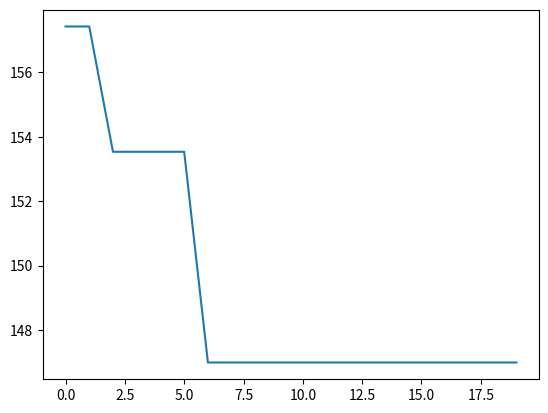

Write Python code to recreate this figure.
import numpy as np
import math
import matplotlib.pyplot as plt
import random
import copy


Ns=2#level count
delta_T=1#pinch temperature
a_cost=49000#fix capital(CNY)
b_cost=2520#(CNY)
c_cost=0.8#power efficient
i_cost=0.04#interest rate
t_cost=20#operational interval(year)
c_hu=28#cost of hot_utility(CNY/GJ)
c_cu=10#cost of cold_utility(CNY/GJ)
decay_rate=0.9#parameter of repair operator
heat_coe=1#heat coefficiency-----KW/(K*m^2)
day_adt=2000#ADt per day

CF=0.2#coefficient in EADA
CF_=0.1#coefficienct in water network
upper_range=0.1#Top generation chozen in eade
lower_range=0.7#Worest generaton chozen in eade
selection_rate=1#selection of each iteration in eade
factor=day_adt*(10**6)/(3600*24)#scale to energy consumption in second(KJ/S)

water_capacity=0.0042#specia heat capacity for water(GJ/ton)
p_fresh=3.4#price of fresh water(RMB/ton)
PU_count=5#process count
waste_water_count=1#water network output count
fresh_t=15#fresh water temperature
waste_t=30#waste water temperature



hot_origin=[[1600,70,0.26,0],[120,90,0.12,0],[900,160,0.18,0],[850,120,2.9,0],[454,148,0.75,0],[600,250,0.6,0],[600,250,0.25,0],[105,93,0.25,0],[128,120,0.78,0],[109,107,0.65,0],[64,30,2.3,0]]#[inlet_temperature, outlet_temperature,enthalpy(GJ),k]
cold_origin=[[250,600,0.6,0],[148,600,1,0],[90,540,0.14,0],[25,110,0.09,0],[120,151,2.8,0],[10,120,1,0],[85,165,0.6,0],[120,201,0.3,0],[95,124,0.1,0],[21.5,70,0.2,0],[50,60,0.17,0],[15,50,0.96,0],[15,62,0.132,0],[15,60,0.13,0]]
PU=[[62,62,0.7],[60,60,4.2],[70,70,10],[50,50,6.5],[60,60,0.7]]#[inlet_temperature, outlet_temperature, mass_quantity(tone)]
index=[[0,0,1,0,0,1],[0,0,0,0,0,1],[0,0,0,0,0,1],[0,1,0,0,0,1],[1,1,1,1,1,1]]#index::1-wood preparation;2-washing;3-bleaching;4-pulp machine;5-black liquor evaporation;6-sewer

def water_network(popsize=5,its=10):
    #initialize
    pr=[]
    global_fit=0
    global_structure = []
    global_water_split = []
    #mass split
    PU_split=[]
    for pp in range(PU_count):
        tt=PU[pp][2]
        ttt=split(tt,pp)
        PU_split.append(ttt)
    PU_split,fresh_split=check_water_split(PU_split)
    #initalize EADE pop
    pop=[]
    for qqqqq in range(popsize):
        # calculate stream information and add to hot/cold
        hot,cold=gen_hot_cold(PU_split,fresh_split)
        fit, structure, global_eada_struct = GA(hot, cold)
        #add cost of fresh water
        co=(10 ** 10) /fit
        co+=sum(fresh_split)*p_fresh
        fit=(10 ** 10) /co
        pop.append([PU_split,fit])
    pop.sort(key=lambda x: x[1], reverse=True)
    for iterate in range(its):
        # if int(popsize / 10) == 0:
        #     print('Water network: Not enough popsize')
        #     return 0
        for pppppp in range(popsize):
            point_a = random.randrange(0, int(popsize / 10), 1)
            point_b = random.randrange(popsize - int(popsize / 10), popsize, 1)
            par_a = pop[point_a]
            par_b = pop[point_b]
            diff = []
            buf_a = getnewList(par_a)
            buf_b = getnewList(par_b)
            for mm in range(len(buf_a)):
                diff.append(CF_ * (buf_a[mm] - buf_b[mm]))
            diff = mutation(diff,0.8)
            bbb = pop[pppppp]
            dif_bu=[]
            for mm in range(len(diff)):
                dif_bu.append(bbb[mm]+diff[mm])
            dif_bu[0],fresh_split_=check_water_split(dif_bu[0])
            hot, cold = gen_hot_cold(dif_bu[0], fresh_split_)
            fit, structure, global_eada_struct = GA(hot, cold)
            # add cost of fresh water
            co = (10 ** 10) / fit
            co += sum(fresh_split_) * p_fresh
            fit = (10 ** 10) / co
            pop[pppppp][0]=dif_bu[0]
            pop[pppppp][1] = fit
            pop.sort(key=lambda x: x[1], reverse=True)
            if fit>global_fit:
                global_fit=fit
                global_structure=[structure,global_eada_struct]
                global_water_split=[dif_bu[0],fresh_split_]
            pr.append((10 ** 10) / global_fit)
        #eliminate unsuitable units
        # pop=select(pop)
        # popsize=len(pop)

        print('--Water allocation iterate:', iterate)
    plt.plot(pr)
    plt.show()
    return 10**10/global_fit,global_structure,global_water_split
def GA(hot,cold,mut=0.999,crossp=0.6,popsize=5,its_GA=20):
    #add slop
    for flow in range(len(hot)):
        a = float(hot[flow][0])
        b = float(hot[flow][1])
        c = float(hot[flow][2])
        hot[flow][3] = c / (a - b)
    for flow in range(len(cold)):
        a = float(cold[flow][0])
        b = float(cold[flow][1])
        c = float(cold[flow][2])
        cold[flow][3] = c / (b - a)
    #initialize
    Nh=len(hot)
    Nc=len(cold)
    pr=[]
    global_fitness=0
    pop=[]#no level discrimination
    structure=0
    global_eada_struct=0
    for ppp in range(popsize):
        pop_unit = []
        for kk in range(Ns):
            for ii in range(Nc):
                for jj in range(Nh):
                    if hot[jj][0]-delta_T>cold[ii][0]:
                        pop_unit.append(random.randrange(0,2,1))
                    else:
                        pop_unit.append(0)
        pop.append(pop_unit)
    #EADA first iteration
    fitness=[]
    eada_struct = []
    for ii in range(popsize):
        structure_eada, fttt = EADA(hot,cold,pop[ii])
        fitness.append(fttt)
        eada_struct.append(structure_eada) #return fitness, len(fitness)==popsize
    #GA iteration
    for kkk in range(its_GA):
        # generate probabilities
        probability = []
        for ii in range(popsize):
            probability.append(float(fitness[ii]) / sum(fitness))
        pro_range=[0]
        for ii in range(popsize):
            sumation=0
            for iii in range(0,ii+1):
                sumation+=probability[iii]
            pro_range.append(sumation)
        # generate children
        tag = []
        # generate parents
        parent = []
        for jj in range(2):
            point_pa = random.random()
            for jjj in range(popsize):
                if point_pa > pro_range[jjj] and point_pa < pro_range[jjj + 1]:
                    parent.append(pop[jjj])
                    tag.append(jjj)
                    break
        # 1.cross
        parent_a = parent[0]
        parent_b = parent[1]
        if random.random() < crossp:
            point_a = random.randrange(0, Nh * Nc * Ns - 1, 1)
            point_b = random.randrange(point_a + 1, Nh * Nc * Ns, 1)
            for iii in range(point_b - point_a):
                kkkkk = parent_b[point_a + iii]
                parent_b[point_a + iii] = parent_a[point_a + iii]
                parent_a[point_a + iii] = kkkkk
        # 2.mutation
        for iii in range(Nh * Nc * Ns):
            if random.random() > mut:
                parent_a[iii] = 1 - parent_a[iii]
            if random.random() > mut:
                parent_b[iii] = 1 - parent_b[iii]
        # 3.repaire constrains
        for kk in range(Ns):
            for ii in range(Nc):
                for jj in range(Nh):
                    if parent_a[Nh*Nc*kk+ii * Nh + jj]==1:
                        if hot[jj][0] - delta_T < cold[ii][0]:
                            parent_a[Nh * Nc * kk + ii * Nh + jj]=0
                    if parent_b[Nh*Nc*kk+ii * Nh + jj]==1:
                        if hot[jj][0] - delta_T < cold[ii][0]:
                            parent_b[Nh * Nc * kk + ii * Nh + jj]=0
        #change parents
        pop[tag[0]] = parent_a
        pop[tag[1]] = parent_b
        str_a,f_a=EADA(hot,cold,parent_a)
        str_b,f_b=EADA(hot,cold,parent_b)
        fitness[tag[0]]=f_a
        fitness[tag[1]]=f_b
        eada_struct[tag[0]]=str_a
        eada_struct[tag[1]]=str_b
        #find global fitness, structure and split
        for iiii in range(len(fitness)):
            if fitness[iiii]>global_fitness:
                global_fitness=fitness[iiii]
                structure=pop[iiii]
                global_eada_struct=eada_struct[iiii]
        pr.append((10 ** 10) / global_fitness)
        print("GA iteration=",kkk)
    plt.plot(pr)
    plt.show()
    return (10 ** 10)/global_fitness,structure,global_eada_struct
def EADA(hot,cold,structure_info, mut=0.95, crossp=0.7, popsize=10, its=2):
    Nh=len(hot)
    Nc=len(cold)
    pop = []
    record=0
    best_fitness=0
    abandon_record=0
    #initialize
    ##initialize temperature. 0-3 dimension:cold-in/hot-out/cold-out/hot-in (T[ [[0],[1],[2],[3]],[...] ])
    for ppppp in range(popsize):
        T = []
        for ii in range(Ns):
            T_unit = []
            T_i = []
            for jj in range(Nc):
                T_i.append(0)
            T_unit.append(T_i)
            T_i = []
            for jj in range(Nh):
                T_i.append(0)
            T_unit.append(T_i)
            T_i = []
            for jj in range(Nc):
                T_i.append(0)
            T_unit.append(T_i)
            T_i = []
            for jj in range(Nh):
                T_i.append(0)
            T_unit.append(T_i)
            T_i = []
            T.append(T_unit)

        ##initialize temperature and heat_load
        heat_load = []
        cold_utility = []
        hot_utility = []
        split = []
        heat_load_split = []

        for kk in range(Ns):
            if kk!=Ns-1:
                hl = []
                for ii in range(Nc):
                    hl.append(0)
                heat_load.append(hl)
            if kk==Ns-1:
                hl = []
                for ii in range(Nh):
                    hl.append(0)
                heat_load.append(hl)
        for kk in range(Ns):
            hl = []
            for ii in range(Nc):
                for jj in range(Nh):
                    hl.append(0)
            heat_load_split.append(hl)
        for kk in range(Ns):
            # initialize duty and cold stream temperature
            if kk == 0:
                for ii in range(Nc):
                    T[kk][0][ii] = copy.deepcopy(cold[ii][0])
                for jj in range(Nh):
                    temp_max = 0
                    flag_ini = 0
                    for ii in range(Nc):
                        if structure_info[Nh*Nc*kk+ii * Nh + jj] == 1:
                            temp_temp = cold[ii][0] + delta_T
                            flag_ini = 1
                            if temp_temp > temp_max:
                                temp_max = temp_temp
                    if flag_ini == 1:
                        if temp_max>hot[jj][1]:
                            llll = temp_max - hot[jj][1]
                            cold_utility.append(ran(float(llll) * hot[jj][3],hot[jj][2]))
                            T[kk][1][jj] = hot[jj][1] + float(cold_utility[jj]) / hot[jj][3]
                        if temp_max<=hot[jj][1]:
                            cold_utility.append(ran(0,hot[jj][2]))
                            T[kk][1][jj] = hot[jj][1] + float(cold_utility[jj]) / hot[jj][3]
                    if flag_ini == 0:
                        cold_utility.append(ran(0,hot[jj][2]))
                        T[kk][1][jj] = hot[jj][1] + float(cold_utility[jj]) / hot[jj][3]
                        T[kk][3][jj] = T[kk][1][jj]
            if kk != Ns - 1:
                sp = []
                for ii in range(Nc):
                    split_sum = 0
                    split_unit=[]
                    for jj in range(Nh):
                        if structure_info[Nh*Nc*kk+ii * Nh + jj] == 1:
                            ppp = random.random()
                            split_sum += ppp
                            split_unit.append(ppp)
                        else:
                            split_unit.append(0)
                    #only stream with exchanger will have heat_load>0
                    connect_flag=0
                    for jj in range(Nh):
                        if structure_info[Nh*Nc*kk+ii * Nh + jj] == 1:
                            split_unit[jj] = split_unit[jj] / split_sum
                            connect_flag=1
                    if connect_flag==1:
                        heat_load[kk][ii] = random.random() * cold[ii][2]
                    else:
                        heat_load[kk][ii]=0
                    T[kk][2][ii] = T[kk][0][ii]+ float(heat_load[kk][ii]) / cold[ii][3]
                    sp.append(split_unit)
                split.append(sp)
            if kk == Ns - 1:
                for jj in range(Nh):
                    T[kk][3][jj] = hot[jj][0]
                    T[kk][1][jj] = T[kk - 1][3][jj]
                for ii in range(Nc):
                    T[kk][0][ii]=T[kk-1][2][ii]
                # equality constrain (energy)----split the hot stream duty to cold stream
                sp = []
                for jj in range(Nh):
                    split_sum = 0
                    split_unit=[]
                    for ii in range(Nc):
                        if structure_info[Nh*Nc*kk+ii * Nh + jj] == 1:
                            ppp = random.random()
                            split_sum += ppp
                            split_unit.append(ppp)
                        else:
                            split_unit.append(0)
                    #check if stream has connection
                    connect_flag=0
                    for ii in range(Nc):
                        if structure_info[Nh*Nc*kk+ii * Nh + jj] == 1:
                            split_unit[ii] = split_unit[ii]/split_sum
                            connect_flag=1
                    if connect_flag==0:
                        heat_load[kk][jj] = 0
                    sp.append(split_unit)
                split.append(sp)  # --------------split[Ns-1] represent split of hot stream in level k
            # initialize hot stream temperature
            if kk == 0:
                for jj in range(Nh):
                    llkkjj=0
                    for ii in range(Nc):
                        if structure_info[Nh*Nc*kk+ii * Nh + jj] == 1:
                            ddddd=heat_load[kk][ii] * split[kk][ii][jj]
                            llkkjj=llkkjj+(float(ddddd) / hot[jj][3])
                    T[kk][3][jj] =T[kk][1][jj]+llkkjj
            if kk!=0 and kk!=Ns-1:
                for jj in range(Nh):
                    T[kk][1][jj] = T[kk - 1][3][jj]
                    kklljj=0
                    for ii in range(Nc):
                        if structure_info[Nh*Nc*kk+ii * Nh + jj] == 1:
                            kklljj+=(float(heat_load[kk][ii] * split[kk][ii][jj]) / hot[jj][3])
                    T[kk][3][jj] =T[kk][1][jj]+kklljj
        #repair
        T, heat_load, cold_utility,split = repair(hot,cold,T, split, structure_info, heat_load, cold_utility)
        hot_utility=hot_u_fun(hot,cold,structure_info,heat_load,split)
        #add to fitness
        fit_unit=fobj(hot,cold,T,split,structure_info,heat_load,cold_utility,hot_utility)
        #insert to pop and sort
        # convert to genetic code
        gen = []
        gen = gen + [split] + [heat_load] + [cold_utility]+[fit_unit]  # code components
        pop .append(gen)
        pop.sort(key=lambda x:x[3],reverse=True)
    for asdf in range(its):
        for ppppp in range(popsize):
            #check whether popsize is enough
            if int(popsize * upper_range) == 0 or int(popsize * upper_range) == int(popsize * lower_range):
                print('EADE not enough popsize')
                break
            # let pb be the better one, find the right direction
            point_pa=random.randrange(int(popsize*upper_range),int(popsize*lower_range),1)
            pa = copy.deepcopy(pop[point_pa])
            point_pb=random.randrange(0,int(popsize*upper_range),1)
            pb = copy.deepcopy(pop[point_pb])
            buf_pa=getnewList(pa)
            buf_pb=getnewList(pb)
            differ=[]
            for mmmmm in range(len(buf_pa)):
                differ.append(CF*(buf_pb[mmmmm]-buf_pa[mmmmm]))
            differ=mutation(differ,mut)
            #mutation
            buf_pop=getnewList(pop[ppppp])
            diff_buf=[]
            for mmmmm in range(len(differ)):
                diff_buf.append(differ[mmmmm]+buf_pop[mmmmm])
            #ignore the effect on fitness
            diff_buf[3]=0
            pop[ppppp]=copy.deepcopy(diff_buf)
            #repair split
            for kk in range(Ns):
                if kk!=Ns-1:
                    for ii in range(Nc):
                        qwer=0
                        for jj in range(Nh):
                            if structure_info[Nh*Nc*kk+ii * Nh + jj] == 1:
                                if pop[ppppp][0][kk][ii][jj]<=0:
                                    pop[ppppp][0][kk][ii][jj]=0
                                qwer+=pop[ppppp][0][kk][ii][jj]
                        for jj in range(Nh):
                            if structure_info[Nh*Nc*kk+ii * Nh + jj] == 1 and qwer!=0:
                                pop[ppppp][0][kk][ii][jj]=pop[ppppp][0][kk][ii][jj]/float(qwer)
                if kk==Ns-1:
                    for jj in range(Nh):
                        qwer=0
                        for ii in range(Nc):
                            if structure_info[Nh*Nc*kk+ii * Nh + jj] == 1:
                                if pop[ppppp][0][kk][jj][ii]<=0:
                                    pop[ppppp][0][kk][jj][ii]=0
                                qwer+=pop[ppppp][0][kk][jj][ii]
                        for ii in range(Nc):
                            if structure_info[Nh*Nc*kk+ii * Nh + jj] == 1 and qwer!=0:
                                pop[ppppp][0][kk][jj][ii]=pop[ppppp][0][kk][jj][ii]/float(qwer)
            #repair heat load
            for kk in range(Ns):
                if kk!=Ns-1:
                    for ii in range(Nc):
                        if pop[ppppp][1][kk][ii]<0:
                            pop[ppppp][1][kk][ii]=0
                        if pop[ppppp][1][kk][ii] > cold[ii][2]:
                            pop[ppppp][1][kk][ii]=0.95*cold[ii][2]
                if kk == Ns - 1:
                    for jj in range(Nh):
                        if pop[ppppp][1][kk][jj] < 0:
                            pop[ppppp][1][kk][jj] = 0
                        if pop[ppppp][1][kk][jj] > hot[jj][2]:
                            pop[ppppp][1][kk][jj]=0.95*hot[jj][2]
            #recalclate cold utility
            for jj in range(Nh):
                if pop[ppppp][2][jj]<0:
                    pop[ppppp][2][jj]=0
                if pop[ppppp][2][jj]>hot[jj][2]:
                    pop[ppppp][2][jj]=0.95*hot[jj][2]
            #recalculate temperature
            T__=recalculate_T(hot,cold,structure_info,pop[ppppp][2],pop[ppppp][1],pop[ppppp][0])
            #repair all
            T__, pop[ppppp][1], pop[ppppp][2],pop[ppppp][0]= repair(hot,cold,T__, pop[ppppp][0], structure_info, pop[ppppp][1], pop[ppppp][2])
            hot_u=hot_u_fun(hot,cold,structure_info,pop[ppppp][1],pop[ppppp][0])
            fit_unit=fobj(hot,cold,T__,pop[ppppp][0],structure_info,pop[ppppp][1],pop[ppppp][2],hot_u)
            pop[ppppp][3]=fit_unit
            # insert to pop and sort
            pop.sort(key=lambda x: x[3], reverse=True)
            #find the best one
            if fit_unit>best_fitness:
                record=[T__,pop[ppppp][0],structure_info,pop[ppppp][1],pop[ppppp][2],hot_u]
                best_fitness=fit_unit
            else:
                record=1#nonsense
        #eliminate unsuitable units
        pop=select(pop)
        popsize=len(pop)
    return record,best_fitness
def hot_u_fun(hot,cold,structure_info,heat_load,sp):
    Nh=len(hot)
    Nc=len(cold)
    love = []
    hot_utility=[]
    for ii in range(Nc):
        love.append(0)
        for jj in range(Nh):
            if structure_info[Nh * Nc * (Ns-1) + ii * Nh + jj] == 1:
                love[ii] += heat_load[Ns - 1][jj]*sp[Ns-1][jj][ii]

    for ii in range(Nc):
        lkjlkj = 0
        for kk in range(Ns):
            if kk != Ns - 1:
                lkjlkj += heat_load[kk][ii]
            if kk == Ns - 1:
                lkjlkj += copy.deepcopy(love[ii])
        hot_utility.append(cold[ii][2] - lkjlkj)
    return hot_utility
def recalculate_T(hot,cold,structure_info,cold_utility,heat_load,split):
    Nh=len(hot)
    Nc=len(cold)
    T=[]
    for kk in range(Ns):
        T_=[]
        if kk==0:
            T__=[]
            for ii in range(Nc):
                T__.append(cold[ii][0])
            T_.append(T__)
            T__ = []
            for jj in range(Nh):
                tttt=hot[jj][1]+cold_utility[jj]/float(hot[jj][3])
                T__.append(tttt)
            T_.append(T__)
            T__ = []
            for ii in range(Nc):
                tttt = cold[ii][0] + heat_load[kk][ii] / float(cold[ii][3])
                T__.append(tttt )
            T_.append(T__)
            T__ = []
            for jj in range(Nh):
                d=0
                f__=0
                for ii in range(Nc):
                    if structure_info[Nh * Nc * kk + ii * Nh + jj] == 1:
                        d+=heat_load[kk][ii]*split[kk][ii][jj]
                        f__=1
                if f__==1:
                    tttt = T_[1][jj] + d / float(hot[jj][3])
                    T__.append(tttt )
                if f__==0:
                    T__.append(T_[1][jj])
            T_.append(T__)
        if kk!=Ns-1 and kk!=0:
            T__ = []
            for ii in range(Nc):
                T__.append(T[kk-1][2][ii])
            T_.append(T__)
            T__ = []
            for jj in range(Nh):
                T__.append(T[kk - 1][3][jj])
            T_.append(T__)
            T__ = []
            for ii in range(Nc):
                tttt = T[kk-1][2][ii] + heat_load[kk][ii] / float(cold[ii][3])
                T__.append(tttt)
            T_.append(T__)
            T__ = []
            for jj in range(Nh):
                d = 0
                f__ = 0
                for ii in range(Nc):
                    if structure_info[Nh * Nc * kk + ii * Nh + jj] == 1:
                        d += heat_load[kk][ii] * split[kk][ii][jj]
                        f__ = 1
                if f__ == 1:
                    tttt = T[kk - 1][3][jj]+ d / float(hot[jj][3])
                    T__.append(tttt)
                if f__ == 0:
                    T__.append(T_[1][jj])
            T_.append(T__)
        if kk==Ns-1:
            T__ = []
            for ii in range(Nc):
                T__.append(T[kk - 1][2][ii])
            T_.append(T__)
            T__ = []
            for jj in range(Nh):
                T__.append(T[kk - 1][3][jj])
            T_.append(T__)
            T__ = []
            for ii in range(Nc):
                d=0
                for jj in range(Nh):
                    if structure_info[Nh * Nc * kk + ii * Nh + jj] == 1:
                        d += heat_load[kk][jj] * split[kk][jj][ii]
                tttt = T[kk - 1][2][ii]+ d / float(cold[ii][3])
                T__.append(tttt)
            T_.append(T__)
            T__ = []
            for jj in range(Nh):
                T__.append(hot[jj][0])
            T_.append(T__)
        T.append(T_)
    return T
def repair(hot,cold,t,sp,structure_info,heat_load,cold_utility):
    Nh=len(hot)
    Nc=len(cold)
    for kk in range(Ns):
        if kk == 0:
            for jj in range(Nh):
                temp_max = 0
                flag_ini = 0
                for ii in range(Nc):
                    if structure_info[Nh * Nc * kk + ii * Nh + jj] == 1:
                        temp_temp = cold[ii][0] + delta_T
                        flag_ini = 1
                        if temp_temp > temp_max:
                            temp_max = temp_temp
                if t[kk][1][jj] > hot[jj][0] or t[kk][1][jj] < hot[jj][1] or t[kk][1][jj] < temp_max:
                    if flag_ini == 1:
                        llll = temp_max - hot[jj][1]
                        cold_utility[jj] = ran(float(llll) * hot[jj][3], hot[jj][2])
                        t[kk][1][jj] = hot[jj][1] + float(cold_utility[jj]) / hot[jj][3]
                    if flag_ini == 0:
                        cold_utility[jj] = ran(0, hot[jj][2])
                        t[kk][1][jj] = hot[jj][1] + float(cold_utility[jj]) / hot[jj][3]
                        t[kk][3][jj] = t[kk][1][jj]
        if kk != Ns - 1:
            for ii in range(Nc):
                flag_ini = 0
                for jj in range(Nh):
                    if structure_info[Nh * Nc * kk + ii * Nh + jj] == 1:
                        flag_ini = 1
                if flag_ini == 0:
                    t[kk][2][ii] = t[kk][0][ii]
            # (1) check t[kk][2](cold side) temperature
            for ii in range(Nc):
                lkjm = 0
                while t[kk][2][ii] > cold[ii][1]:
                    lkjm += heat_load[kk][ii] * (1 - decay_rate)
                    heat_load[kk][ii] = heat_load[kk][ii] * decay_rate
                    t[kk][2][ii] = t[kk][0][ii] + heat_load[kk][ii] / cold[ii][3]
                    t[kk + 1][0][ii] = t[kk][2][ii]
                for jj in range(Nh):
                    if structure_info[Nh * Nc * kk + ii * Nh + jj] == 1:
                        t[kk][3][jj] -= lkjm * sp[kk][ii][jj] / float(hot[jj][3])
                        t[kk + 1][1][jj] = t[kk][3][jj]
            # (2) check t[kk][3](hot side) temperature
            for jj in range(Nh):
                while t[kk][3][jj] > hot[jj][0]:
                    ccccc = 0
                    for ii in range(Nc):
                        if structure_info[Nh * Nc * kk + ii * Nh + jj] == 1:
                            # 1.decay
                            lkjm = heat_load[kk][ii] * sp[kk][ii][jj] * decay_rate
                            ccccc += heat_load[kk][ii] * sp[kk][ii][jj] * (1 - decay_rate)
                            # 2.recalculate split
                            su = 0
                            for jjj in range(Nh):
                                if jjj != jj:
                                    su += heat_load[kk][ii] * sp[kk][ii][jjj]
                            # 3.spot sum
                            su_buf = su + lkjm
                            for jjj in range(Nh):
                                if su_buf==0:
                                    continue
                                if jjj != jj:
                                    sp[kk][ii][jjj] = heat_load[kk][ii] * sp[kk][ii][jjj] / su_buf
                                else:
                                    sp[kk][ii][jjj] = lkjm / su_buf
                            heat_load[kk][ii] = su_buf
                            # 4.adjust temperature
                            t[kk][2][ii] = t[kk][0][ii] + heat_load[kk][ii] / cold[ii][3]
                            t[kk + 1][0][ii] = t[kk][2][ii]
                    t[kk][3][jj] -= ccccc / hot[jj][3]
                    t[kk + 1][1][jj] = t[kk][3][jj]
            # (3) check t[kk][3]-t[kk][2] and t[kk+1][1]-t[kk+1][0](delta temperature)
            for ii in range(Nc):
                for jj in range(Nh):
                    # check t[kk][3]-t[kk][2]
                    if structure_info[Nh * Nc * kk + ii * Nh + jj] == 1:
                        while t[kk][3][jj] - delta_T < t[kk][2][ii]:
                            # 1.smaller heat_load of cold stream
                            lkjm = heat_load[kk][ii] * (1 - decay_rate)
                            heat_load[kk][ii] = heat_load[kk][ii] * decay_rate
                            for jjj in range(Nh):
                                if structure_info[Nh * Nc * kk + ii * Nh + jjj] == 1:
                                    cold_utility[jjj] += lkjm * sp[kk][ii][jjj]
                            # 2.larger cold_utility use
                            ddddd = hot[jj][0] - t[kk][3][jj]
                            dd = ran(0, ddddd)
                            # 3.adjust hot stream temperature
                            for kkkk in range(Ns):
                                if kkkk != Ns - 1:
                                    t[kkkk][1][jj] += dd
                                    t[kkkk][3][jj] += dd
                                if kkkk == Ns - 1:
                                    t[kkkk][1][jj] += dd
                            # 4.adjust cold_utility
                            cold_utility[jj] = cold_utility[jj] + dd / hot[jj][3]
                            # 5.adjust cold_stream temperature
                            t[kk][2][ii] = t[kk][0][ii] + heat_load[kk][ii] / cold[ii][3]
                            t[kk + 1][0][ii] = t[kk][2][ii]
                    # check t[kk+1][1]-t[kk+1][0]
                    if structure_info[Nh * Nc * (kk + 1) + ii * Nh + jj] == 1:
                        while t[kk + 1][1][jj] - delta_T < t[kk + 1][0][ii]:
                            # 1.smaller heat_load of cold stream
                            lkjm = heat_load[kk][ii] * (1 - decay_rate)
                            heat_load[kk][ii] = heat_load[kk][ii] * decay_rate
                            for jjj in range(Nh):
                                if structure_info[Nh * Nc * kk + ii * Nh + jjj] == 1:
                                    cold_utility[jjj] += lkjm * sp[kk][ii][
                                        jjj]  # keep hot stream temperature[3] the same
                            # 2.larger cold_utility use
                            ddddd = hot[jj][0] - t[kk][3][jj]
                            dd = ran(0, ddddd)
                            # 3.adjust hot stream temperature
                            for kkkk in range(Ns):
                                if kkkk != Ns - 1:
                                    t[kkkk][1][jj] += dd
                                    t[kkkk][3][jj] += dd
                                if kkkk == Ns - 1:
                                    t[kkkk][1][jj] += dd
                            # 4.adjust cold_utility
                            cold_utility[jj] = cold_utility[jj] + dd / hot[jj][3]
                            # 5.adjust cold_stream temperature
                            t[kk][2][ii] = t[kk][0][ii] + heat_load[kk][ii] / cold[ii][3]
                            t[kk + 1][0][ii] = t[kk][2][ii]
        if kk == Ns - 1:
            for jj in range(Nh):
                # check whether stream has connection
                connection_flag = 0
                for ii in range(Nc):
                    if structure_info[Nh * Nc * kk + ii * Nh + jj] == 1:
                        connection_flag=1
                if connection_flag==0:
                    mmmmmm=t[kk][3][jj] - t[kk][1][jj]
                    for kkkk in range(Ns):
                        if kkkk != Ns - 1:
                            t[kkkk][1][jj] += mmmmmm
                            t[kkkk][3][jj] += mmmmmm
                        if kkkk == Ns - 1:
                            t[kkkk][1][jj] += mmmmmm
                    heat_load[kk][jj]=0
                if connection_flag==1:
                    heat_load[kk][jj] = float(t[kk][3][jj] - t[kk][1][jj]) * hot[jj][3]
            for ii in range(Nc):
                nnnnnn = 0
                for jj in range(Nh):
                    if structure_info[Nh * Nc * kk + ii * Nh + jj] == 1:
                        nnnnnn += heat_load[kk][jj] * sp[kk][jj][ii]
                t[kk][2][ii] = t[kk][0][ii] + float(nnnnnn) / cold[ii][3]
            # (1) check t[kk][2] (cold stream) temperature
            for ii in range(Nc):
                while t[kk][2][ii] > cold[ii][1]:
                    for jj in range(Nh):
                        if structure_info[Nh * Nc * kk + ii * Nh + jj] == 1:
                            # 1.decay
                            lkjm = heat_load[kk][jj] * sp[kk][jj][ii] * decay_rate
                            ccccc = heat_load[kk][jj] * sp[kk][jj][ii] * (1 - decay_rate)
                            # 2.recalculate split
                            su = 0
                            for iii in range(Nc):
                                if iii != ii and structure_info[Nh * Nc * kk + iii * Nh + jj] == 1:
                                    su += heat_load[kk][jj] * sp[kk][jj][iii]
                            # 3.spot sum
                            su_buf = su + lkjm
                            for iii in range(Nc):
                                if su_buf==0:
                                    continue
                                if iii != ii:
                                    sp[kk][jj][iii] = heat_load[kk][jj] * sp[kk][jj][iii] / su_buf
                                else:
                                    sp[kk][jj][iii] = lkjm / su_buf
                            heat_load[kk][jj] = su_buf
                            # 4.adjust temperature
                            dd = ccccc / hot[jj][3]
                            for kkkk in range(Ns):
                                if kkkk != Ns - 1:
                                    t[kkkk][1][jj] += dd
                                    t[kkkk][3][jj] += dd
                                if kkkk == Ns - 1:
                                    t[kkkk][1][jj] += dd
                            # 5.adjust cold_utility
                            cold_utility[jj] += ccccc
                    nnnnnn = 0
                    for jj in range(Nh):
                        if structure_info[Nh * Nc * kk + ii * Nh + jj] == 1:
                            nnnnnn += heat_load[kk][jj] * sp[kk][jj][ii]
                    t[kk][2][ii] = t[kk][0][ii] + float(nnnnnn) / cold[ii][3]
            # (2) check t[kk][3]-t[kk][2]
            for jjjj in range(Nh):
                for ii in range(Nc):
                    if structure_info[Nh * Nc * kk + ii * Nh + jjjj] == 1:
                        while t[kk][3][jjjj] - t[kk][2][ii] < delta_T:
                            for jj in range(Nh):
                                if structure_info[Nh * Nc * kk + ii * Nh + jj] == 1:
                                    # 1.decay
                                    lkjm = heat_load[kk][jj] * sp[kk][jj][ii] * decay_rate
                                    ccccc = heat_load[kk][jj] * sp[kk][jj][ii] * (1 - decay_rate)
                                    # 2.recalculate split
                                    su = 0
                                    for iii in range(Nc):
                                        if iii != ii:
                                            su += heat_load[kk][jj] * sp[kk][jj][iii]
                                    # 3.spot sum
                                    su_buf = su + lkjm
                                    for iii in range(Nc):
                                        if su_buf==0:
                                            continue
                                        if iii != ii and structure_info[Nh * Nc * kk + iii * Nh + jj] == 1:
                                            sp[kk][jj][iii] = heat_load[kk][jj] * sp[kk][jj][iii] / su_buf
                                        else:
                                            sp[kk][jj][iii] = lkjm / su_buf
                                    heat_load[kk][jj] = su_buf
                                    # 4.adjust temperature
                                    dd = ccccc / hot[jj][3]
                                    for kkkk in range(Ns):
                                        if kkkk != Ns - 1:
                                            t[kkkk][1][jj] += dd
                                            t[kkkk][3][jj] += dd
                                        if kkkk == Ns - 1:
                                            t[kkkk][1][jj] += dd
                                    # 5.adjust cold_utility
                                    cold_utility[jj] += ccccc
                            nnnnnn = 0
                            for jjj in range(Nh):
                                if structure_info[Nh * Nc * kk + ii * Nh + jjj] == 1:
                                    nnnnnn += heat_load[kk][jjj] * sp[kk][jjj][ii]
                            t[kk][2][ii] = t[kk][0][ii] + float(nnnnnn) / cold[ii][3]
    for jj in range(Nh):
        sum_=0
        for kk in range(Ns):
            if kk!=Ns-1:
                for ii in range(Nc):
                    if structure_info[Nh * Nc * kk + ii * Nh + jj] == 1:
                        sum_+=heat_load[kk][ii]*sp[kk][ii][jj]
            if kk==Ns-1:
                sum_+=heat_load[kk][jj]
        cold_utility[jj]=hot[jj][2]-sum_
    return t,heat_load,cold_utility,sp
def fobj(hot,cold,T,split,structure_info,heat_load,cold_utility,hot_utility):
    Nh=len(hot)
    Nc=len(cold)
    c_capital=0
    #equipment cost
    for kk in range(Ns):
        if kk!=Ns-1:
            for ii in range(Nc):
                for jj in range(Nh):
                    if structure_info[Nh*Nc*kk+ii * Nh + jj] == 1:
                        delta_hot=T[kk][3][jj]-T[kk][2][ii]
                        delta_cold=T[kk][1][jj]-T[kk][0][ii]
                        A=factor*heat_load[kk][ii]*split[kk][ii][jj]/float(heat_coe*delta_T_fun(delta_hot,delta_cold))
                        # n = int(A / 100)
                        print(A)
                        # TODO A**c_cost
                        c_capital+=(a_cost+b_cost*(A))*2.19/(t_cost*day_adt*365)
        if kk==Ns-1:
            for jj in range(Nh):
                for ii in range(Nc):
                    if structure_info[Nh*Nc*kk+ii * Nh + jj] == 1:
                        delta_hot = T[kk][3][jj] - T[kk][2][ii]
                        delta_cold = T[kk][1][jj] - T[kk][0][ii]
                        A = factor*heat_load[kk][jj] * split[kk][jj][ii] / float(heat_coe* delta_T_fun(delta_hot, delta_cold))
                        # n=int(A/100)
                        print(A)
                        #TODO A**c_cost
                        c_capital += (a_cost + b_cost * (A))*2.19 /(t_cost*day_adt*365)
    #utility cost
    #TODO set different cost of utility according to their qualities
    CU=sum(cold_utility)
    HU=sum(hot_utility)
    c_energy=HU*c_hu+CU*c_cu
    print(structure_info)
    print("hot utility:",HU)
    print ("cold utility:",CU)
    print("operation cost:",c_energy)
    print("Number of exchanger:",sum(structure_info))
    print("fix cost:",c_capital)
    c_global=c_energy+c_capital
    return 10**10/float(c_global)
def delta_T_fun(delta_hot,delta_cold):
    # if delta_hot>1.7*delta_cold:
    #     result = (delta_hot - delta_cold) / (math.log(delta_hot) - math.log(delta_cold))
    # else:
    result= ((delta_hot*delta_cold)*(delta_hot + delta_cold) / 2)** (1. / 3)
    result=abs(result)
    return result
def ran(start,end):
    if end<start:
        print ("Random error")
        return 0
    co=0
    while co==0:
        co=random.random()
    dif=co*(end-start)
    result=start+dif
    return result
def getnewList(newlist):
    d = []
    for element in newlist:
        if not isinstance(element, list):
            d.append(np.array(element))
        else:
            d.append(np.asarray(getnewList(element), object))
    return d
def mutation(newarray,mut):
    d=[]
    for element in newarray:
        if not isinstance(element, np.ndarray):
            point_pa = random.random()
            if point_pa < mut:
                d.append(element)
            else:
                d.append(0)
        else:
            d.append(np.asarray(mutation(element,mut),object))
    return d
def change(fitness,fit_unit,qwer):
    d=[]
    for i in range(qwer+1):
        d.append(fitness[i])
    d.append(fit_unit)
    for i in range(qwer,len(fitness)):
        d.append(fitness[i])
    return d
def abandon_fun(pop,ppppp):
    d=[]
    for i in range(len(pop)):
        if i!=pop:
            d.append(pop[i])
    return d
def select(pop):
    li=int(len(pop)*selection_rate)
    d=[]
    for i in range(li):
        d.append(pop[i])
    return d
def split(total,ind):#index::1-wood preparation;2-washing;3-bleaching;4-pulp machine;5-black liquor evaporation
    s_buf = [0]
    num=sum(index[ind])
    for pp in range(num - 1):
        flag = 1
        while flag == 1:
            aaaaaa = random.random()*total
            if aaaaaa not in s_buf:
                s_buf.append(aaaaaa)
                flag = 0
    s_buf.sort()
    s_buf.append(total)
    split_ = []
    ffff=0
    for pp in range(PU_count+waste_water_count):
        if index[ind][pp]==1:
            split_.append(s_buf[ffff + 1] - s_buf[ffff])
            ffff+=1
        else:
            split_.append(0)
    return split_
def mix_T(m,t):
    if len(m)==1:
        return m[0],t[0]
    else:
        aaaaa,bbbbb=mix_T(m[1:],t[1:])
        return sum(m),(m[0]*t[0]+aaaaa*bbbbb)/(m[0]+aaaaa)
def check_water_split(PU_split):
    fresh_split=[]
    for pp in range(len(PU_split)):
        s=0
        for ppp in range(len(PU_split)):
            if PU_split[ppp][pp]<0:
                PU_split[ppp][pp]=0
            s+=PU_split[ppp][pp]
        if s>=PU[pp][2]:
            fresh_split.append(0)
            for ppp in range(len(PU_split)):
                PU_split[ppp][pp] *= PU[pp][2] / s
        if s < PU[pp][2]:
            fresh_split.append(PU[pp][2]-s)
    return PU_split,fresh_split
def gen_hot_cold(PU_split,fresh_split):
    hot = copy.deepcopy(hot_origin)
    cold = copy.deepcopy(cold_origin)
    m_wast = []
    t_wast = []
    for pp in range(len(PU)):
        s = 0
        m = []
        t = []
        for jj in range(len(PU_split)):
            s += PU_split[jj][pp]
        s += fresh_split[pp]
        for jj in range(len(PU_split)):
            PU_split[jj][pp] *= PU[pp][2] / s
            m.append(PU_split[jj][pp])
            t.append(PU[jj][1])
        fresh_split[pp] *= PU[pp][2] / s
        m.append(fresh_split[pp])
        t.append(fresh_t)
        #calculate temperature of flow
        m,t_start = mix_T(m, t)
        t_end = PU[pp][0]
        if t_start > t_end:
            enl = (t_start - t_end) * PU[pp][2] * water_capacity
            stream = [t_start, t_end, enl, 0]
            hot.append(stream)
        if t_start < t_end:
            enl = (-t_start + t_end) * PU[pp][2] * water_capacity
            stream = [t_start, t_end, enl, 0]
            cold.append(stream)
    for pp in range(PU_count):
        s=0
        for ppp in range(PU_count):
           s+=PU_split[pp][ppp]
        sewer_mass=PU[pp][2]-s
        t_wast.append(PU[pp][1])
        m_wast.append(sewer_mass)
    #stream in sewer_waste
    m,t_start=mix_T(m_wast,t_wast)
    t_end=waste_t
    if t_start > t_end:
        enl = (t_start - t_end) * sum(m_wast) * water_capacity
        stream = [t_start, t_end, enl, 0]
        hot.append(stream)
    if t_start < t_end:
        enl = (-t_start + t_end) * sum(m_wast) * water_capacity
        stream = [t_start, t_end, enl, 0]
        cold.append(stream)
    return hot,cold
def recalculate_split(ii,jj,kk,heat_load,sp,Nh,Nc):
    if kk!=Ns-1:
        lkjm = heat_load[kk][ii] * sp[kk][ii][jj] * decay_rate
        su = 0
        for jjj in range(Nh):
            if jjj != jj:
                su += heat_load[kk][ii] * sp[kk][ii][jjj]
        # spot sum
        su_buf = su + lkjm
        for jjj in range(Nh):
            if jjj != jj:
                sp[kk][ii][jjj] = heat_load[kk][ii] * sp[kk][ii][jjj] / su_buf
            else:
                sp[kk][ii][jjj] = lkjm / su_buf
        heat_load[kk][ii] = su_buf

    return heat_load,sp
###main part

global_cost,structure,global_eada_struct=GA(hot_origin,cold_origin)
# cost,aaa,bbbb=water_network()
print ('Cost is:',global_cost)
print ('Structure:',structure)
print ('Water split:',global_eada_struct)
